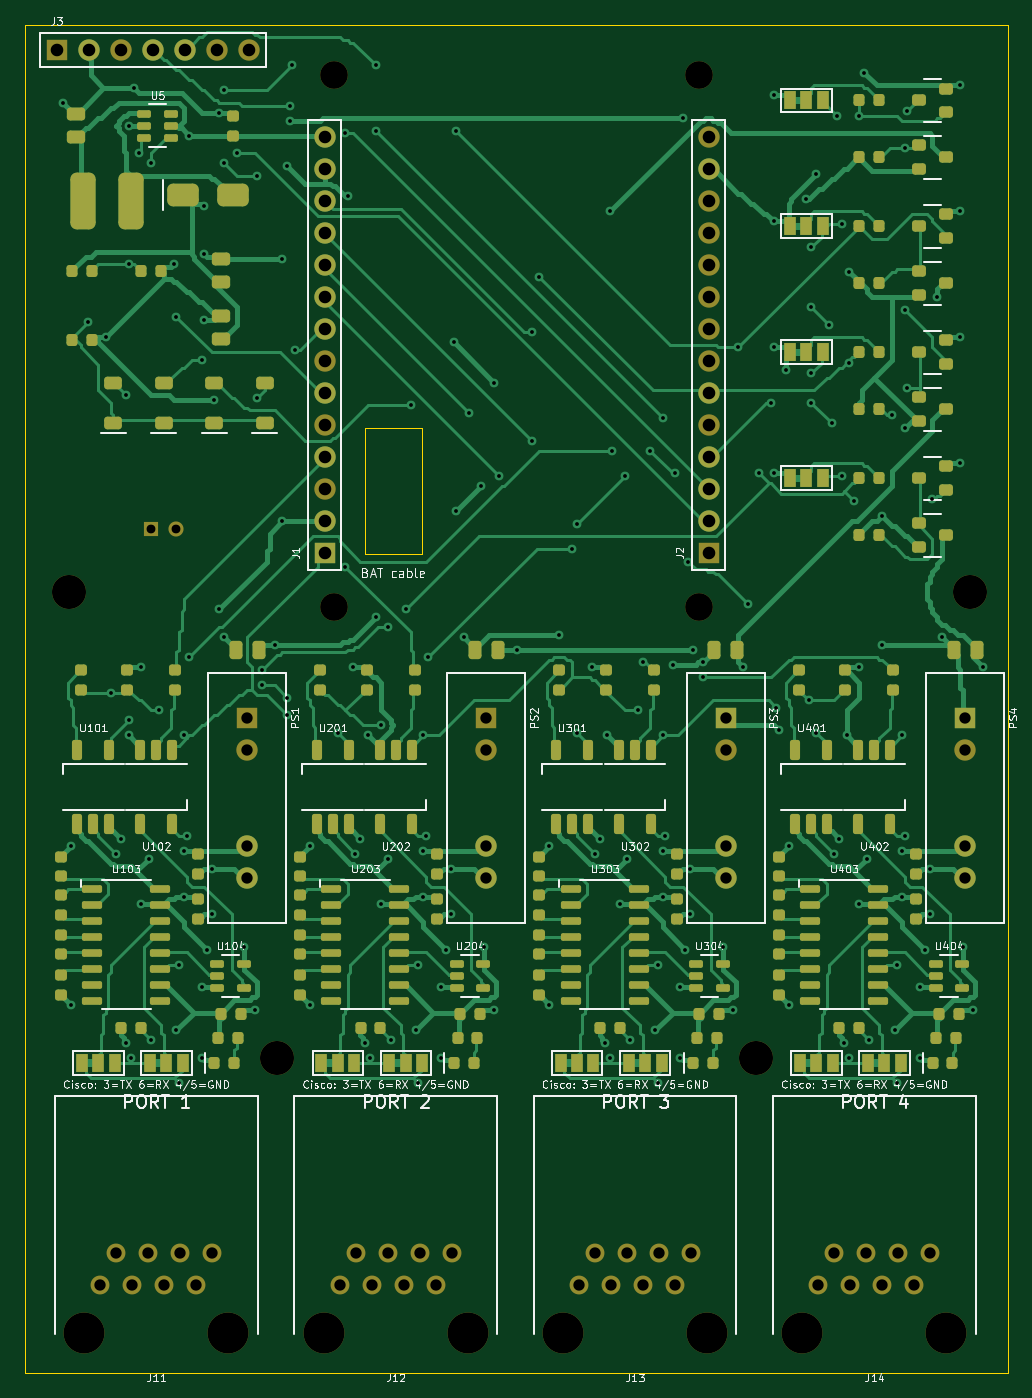
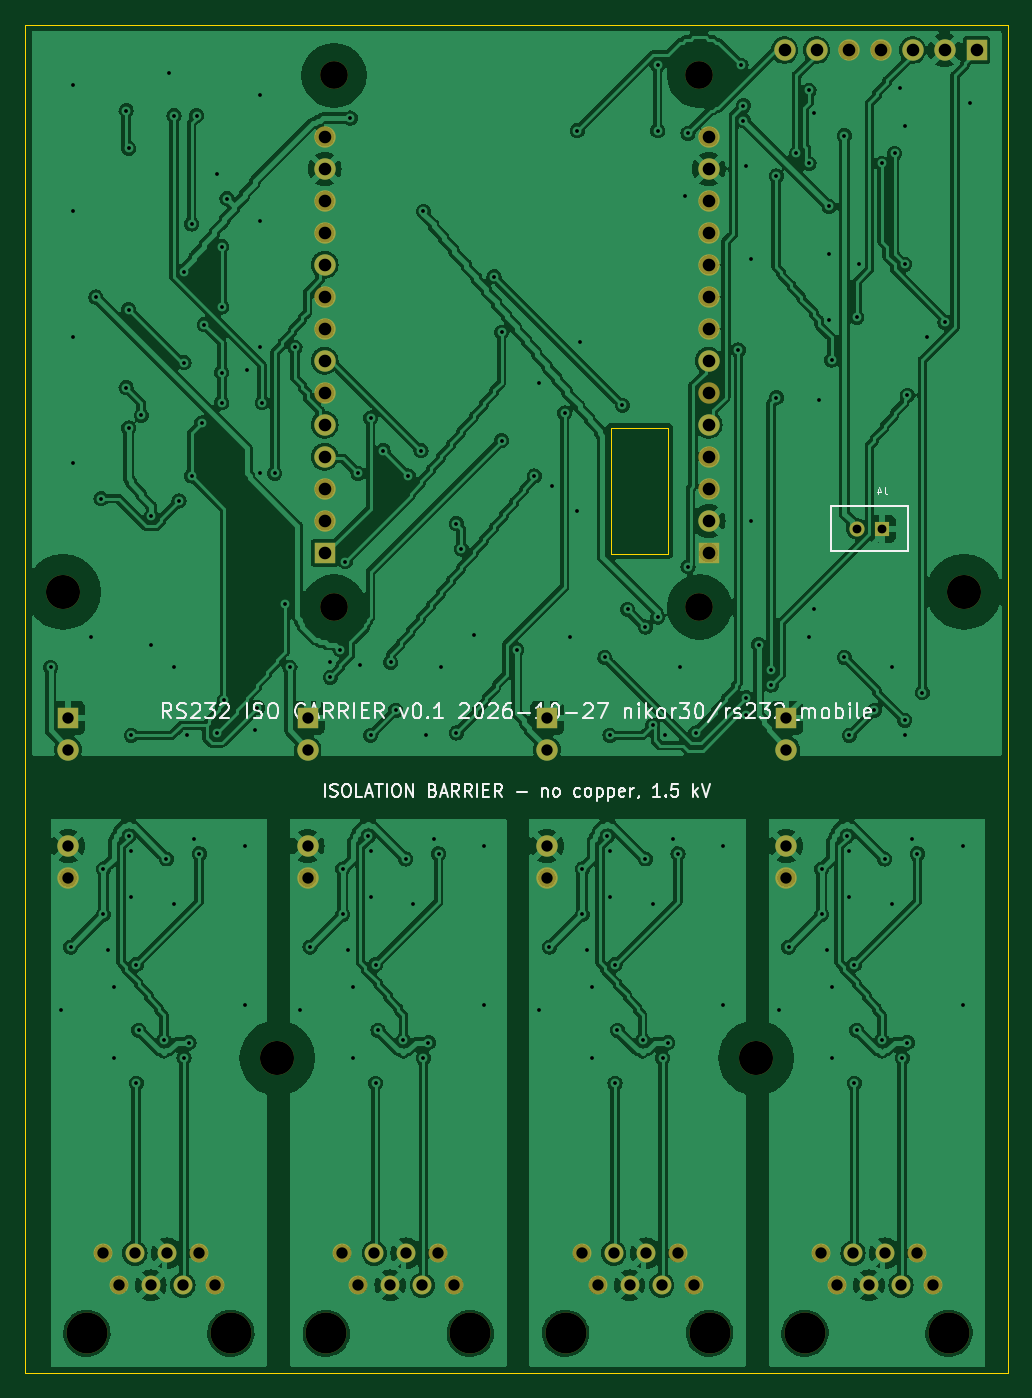
Circuit board: 11 layer files. Board 78.0 x 107.0 mm.
- bottom_copper: rs232_carrier-B_Cu.gbl (456761 bytes)
- bottom_mask: rs232_carrier-B_Mask.gbs (3855 bytes)
- paste: rs232_carrier-B_Paste.gbp (519 bytes)
- bottom_silk: rs232_carrier-B_Silkscreen.gbo (39160 bytes)
- outline: rs232_carrier-Edge_Cuts.gm1 (883 bytes)
- top_copper: rs232_carrier-F_Cu.gtl (115836 bytes)
- top_mask: rs232_carrier-F_Mask.gts (18107 bytes)
- paste: rs232_carrier-F_Paste.gtp (14746 bytes)
- top_silk: rs232_carrier-F_Silkscreen.gto (121325 bytes)
- drill: rs232_carrier-NPTH.drl (709 bytes)
- drill: rs232_carrier-PTH.drl (4397 bytes)

=== bottom_copper: rs232_carrier-B_Cu.gbl (456761 bytes, source omitted) ===
=== bottom_mask: rs232_carrier-B_Mask.gbs ===
G04 #@! TF.GenerationSoftware,KiCad,Pcbnew,7.0.11+dfsg-1build4*
G04 #@! TF.CreationDate,2026-10-27T19:29:38+00:00*
G04 #@! TF.ProjectId,rs232_carrier,72733233-325f-4636-9172-726965722e6b,0.1*
G04 #@! TF.SameCoordinates,Original*
G04 #@! TF.FileFunction,Soldermask,Bot*
G04 #@! TF.FilePolarity,Negative*
%FSLAX46Y46*%
G04 Gerber Fmt 4.6, Leading zero omitted, Abs format (unit mm)*
G04 Created by KiCad (PCBNEW 7.0.11+dfsg-1build4) date 2026-10-27 19:29:38*
%MOMM*%
%LPD*%
G01*
G04 APERTURE LIST*
%ADD10C,2.700000*%
%ADD11C,3.250000*%
%ADD12C,1.500000*%
%ADD13C,2.200000*%
%ADD14R,1.700000X1.700000*%
%ADD15C,1.700000*%
%ADD16R,1.200000X1.200000*%
%ADD17C,1.200000*%
G04 APERTURE END LIST*
D10*
G04 #@! TO.C,H7*
X20000000Y-82000000D03*
G04 #@! TD*
D11*
G04 #@! TO.C,J12*
X35115000Y-103850000D03*
X23685000Y-103850000D03*
D12*
X33845000Y-97500000D03*
X32575000Y-100040000D03*
X31305000Y-97500000D03*
X30035000Y-100040000D03*
X28765000Y-97500000D03*
X27495000Y-100040000D03*
X26225000Y-97500000D03*
X24955000Y-100040000D03*
G04 #@! TD*
D13*
G04 #@! TO.C,H4*
X24500000Y-4000000D03*
G04 #@! TD*
D11*
G04 #@! TO.C,J11*
X16115000Y-103850000D03*
X4685000Y-103850000D03*
D12*
X14845000Y-97500000D03*
X13575000Y-100040000D03*
X12305000Y-97500000D03*
X11035000Y-100040000D03*
X9765000Y-97500000D03*
X8495000Y-100040000D03*
X7225000Y-97500000D03*
X5955000Y-100040000D03*
G04 #@! TD*
D14*
G04 #@! TO.C,J3*
X2500000Y-2000000D03*
D15*
X5040000Y-2000000D03*
X7580000Y-2000000D03*
X10120000Y-2000000D03*
X12660000Y-2000000D03*
X15200000Y-2000000D03*
X17740000Y-2000000D03*
G04 #@! TD*
G04 #@! TO.C,J2*
X54240000Y-8880000D03*
X54240000Y-11420000D03*
X54240000Y-13960000D03*
X54240000Y-16500000D03*
X54240000Y-19040000D03*
X54240000Y-21580000D03*
X54240000Y-24120000D03*
X54240000Y-26660000D03*
X54240000Y-29200000D03*
X54240000Y-31740000D03*
X54240000Y-34280000D03*
X54240000Y-36820000D03*
X54240000Y-39360000D03*
D14*
X54240000Y-41900000D03*
G04 #@! TD*
G04 #@! TO.C,PS2*
X36600000Y-55000000D03*
D15*
X36600000Y-57540000D03*
X36600000Y-65160000D03*
X36600000Y-67700000D03*
G04 #@! TD*
D14*
G04 #@! TO.C,J1*
X23760000Y-41900000D03*
D15*
X23760000Y-39360000D03*
X23760000Y-36820000D03*
X23760000Y-34280000D03*
X23760000Y-31740000D03*
X23760000Y-29200000D03*
X23760000Y-26660000D03*
X23760000Y-24120000D03*
X23760000Y-21580000D03*
X23760000Y-19040000D03*
X23760000Y-16500000D03*
X23760000Y-13960000D03*
X23760000Y-11420000D03*
X23760000Y-8880000D03*
G04 #@! TD*
D10*
G04 #@! TO.C,H5*
X3500000Y-45000000D03*
G04 #@! TD*
D11*
G04 #@! TO.C,J14*
X73115000Y-103850000D03*
X61685000Y-103850000D03*
D12*
X71845000Y-97500000D03*
X70575000Y-100040000D03*
X69305000Y-97500000D03*
X68035000Y-100040000D03*
X66765000Y-97500000D03*
X65495000Y-100040000D03*
X64225000Y-97500000D03*
X62955000Y-100040000D03*
G04 #@! TD*
D14*
G04 #@! TO.C,PS3*
X55600000Y-55000000D03*
D15*
X55600000Y-57540000D03*
X55600000Y-65160000D03*
X55600000Y-67700000D03*
G04 #@! TD*
D13*
G04 #@! TO.C,H3*
X53500000Y-4000000D03*
G04 #@! TD*
D11*
G04 #@! TO.C,J13*
X54115000Y-103850000D03*
X42685000Y-103850000D03*
D12*
X52845000Y-97500000D03*
X51575000Y-100040000D03*
X50305000Y-97500000D03*
X49035000Y-100040000D03*
X47765000Y-97500000D03*
X46495000Y-100040000D03*
X45225000Y-97500000D03*
X43955000Y-100040000D03*
G04 #@! TD*
D10*
G04 #@! TO.C,H6*
X75000000Y-45000000D03*
G04 #@! TD*
D14*
G04 #@! TO.C,PS1*
X17600000Y-55000000D03*
D15*
X17600000Y-57540000D03*
X17600000Y-65160000D03*
X17600000Y-67700000D03*
G04 #@! TD*
D14*
G04 #@! TO.C,PS4*
X74600000Y-55000000D03*
D15*
X74600000Y-57540000D03*
X74600000Y-65160000D03*
X74600000Y-67700000D03*
G04 #@! TD*
D13*
G04 #@! TO.C,H1*
X53500000Y-46200000D03*
G04 #@! TD*
G04 #@! TO.C,H2*
X24500000Y-46200000D03*
G04 #@! TD*
D10*
G04 #@! TO.C,H8*
X58000000Y-82000000D03*
G04 #@! TD*
D16*
G04 #@! TO.C,J4*
X10000000Y-40000000D03*
D17*
X12000000Y-40000000D03*
G04 #@! TD*
M02*

=== paste: rs232_carrier-B_Paste.gbp ===
G04 #@! TF.GenerationSoftware,KiCad,Pcbnew,7.0.11+dfsg-1build4*
G04 #@! TF.CreationDate,2026-10-27T19:29:38+00:00*
G04 #@! TF.ProjectId,rs232_carrier,72733233-325f-4636-9172-726965722e6b,0.1*
G04 #@! TF.SameCoordinates,Original*
G04 #@! TF.FileFunction,Paste,Bot*
G04 #@! TF.FilePolarity,Positive*
%FSLAX46Y46*%
G04 Gerber Fmt 4.6, Leading zero omitted, Abs format (unit mm)*
G04 Created by KiCad (PCBNEW 7.0.11+dfsg-1build4) date 2026-10-27 19:29:38*
%MOMM*%
%LPD*%
G01*
G04 APERTURE LIST*
G04 APERTURE END LIST*
M02*

=== bottom_silk: rs232_carrier-B_Silkscreen.gbo (39160 bytes, source omitted) ===
=== outline: rs232_carrier-Edge_Cuts.gm1 ===
G04 #@! TF.GenerationSoftware,KiCad,Pcbnew,7.0.11+dfsg-1build4*
G04 #@! TF.CreationDate,2026-10-27T19:29:38+00:00*
G04 #@! TF.ProjectId,rs232_carrier,72733233-325f-4636-9172-726965722e6b,0.1*
G04 #@! TF.SameCoordinates,Original*
G04 #@! TF.FileFunction,Profile,NP*
%FSLAX46Y46*%
G04 Gerber Fmt 4.6, Leading zero omitted, Abs format (unit mm)*
G04 Created by KiCad (PCBNEW 7.0.11+dfsg-1build4) date 2026-10-27 19:29:38*
%MOMM*%
%LPD*%
G01*
G04 APERTURE LIST*
G04 #@! TA.AperFunction,Profile*
%ADD10C,0.100000*%
G04 #@! TD*
G04 APERTURE END LIST*
D10*
X31500000Y-42000000D02*
X27000000Y-42000000D01*
X31500000Y-32000000D02*
X31500000Y-42000000D01*
X0Y0D02*
X78000000Y0D01*
X78000000Y0D02*
X78000000Y-107000000D01*
X27000000Y-42000000D02*
X27000000Y-32000000D01*
X0Y-107000000D02*
X0Y0D01*
X27000000Y-32000000D02*
X31500000Y-32000000D01*
X78000000Y-107000000D02*
X0Y-107000000D01*
M02*

=== top_copper: rs232_carrier-F_Cu.gtl (115836 bytes, source omitted) ===
=== top_mask: rs232_carrier-F_Mask.gts (18107 bytes, source omitted) ===
=== paste: rs232_carrier-F_Paste.gtp (14746 bytes, source omitted) ===
=== top_silk: rs232_carrier-F_Silkscreen.gto (121325 bytes, source omitted) ===
=== drill: rs232_carrier-NPTH.drl ===
M48
; DRILL file {KiCad 7.0.11+dfsg-1build4} date Tue Oct 27 19:29:38 2026
; FORMAT={-:-/ absolute / metric / decimal}
; #@! TF.CreationDate,2026-10-27T19:29:38+00:00
; #@! TF.GenerationSoftware,Kicad,Pcbnew,7.0.11+dfsg-1build4
; #@! TF.FileFunction,NonPlated,1,2,NPTH
FMAT,2
METRIC
; #@! TA.AperFunction,NonPlated,NPTH,ComponentDrill
T1C2.200
; #@! TA.AperFunction,NonPlated,NPTH,ComponentDrill
T2C2.700
; #@! TA.AperFunction,NonPlated,NPTH,ComponentDrill
T3C3.250
%
G90
G05
T1
X24.5Y-4.0
X24.5Y-46.2
X53.5Y-4.0
X53.5Y-46.2
T2
X3.5Y-45.0
X20.0Y-82.0
X58.0Y-82.0
X75.0Y-45.0
T3
X4.685Y-103.85
X16.115Y-103.85
X23.685Y-103.85
X35.115Y-103.85
X42.685Y-103.85
X54.115Y-103.85
X61.685Y-103.85
X73.115Y-103.85
M30

=== drill: rs232_carrier-PTH.drl ===
M48
; DRILL file {KiCad 7.0.11+dfsg-1build4} date Tue Oct 27 19:29:38 2026
; FORMAT={-:-/ absolute / metric / decimal}
; #@! TF.CreationDate,2026-10-27T19:29:38+00:00
; #@! TF.GenerationSoftware,Kicad,Pcbnew,7.0.11+dfsg-1build4
; #@! TF.FileFunction,Plated,1,2,PTH
FMAT,2
METRIC
; #@! TA.AperFunction,Plated,PTH,ViaDrill
T1C0.300
; #@! TA.AperFunction,Plated,PTH,ComponentDrill
T2C0.700
; #@! TA.AperFunction,Plated,PTH,ComponentDrill
T3C0.900
; #@! TA.AperFunction,Plated,PTH,ComponentDrill
T4C1.000
%
G90
G05
T1
X3.0Y-6.2
X3.6Y-65.2
X3.6Y-77.8
X5.0Y-23.6
X6.4Y-24.8
X6.8Y-53.0
X7.2Y-65.8
X7.6Y-64.6
X8.0Y-29.4
X8.0Y-80.8
X8.2Y-8.0
X8.2Y-19.0
X8.2Y-55.2
X8.2Y-56.4
X8.4Y-82.0
X8.6Y-5.0
X9.0Y-10.2
X9.2Y-51.0
X9.2Y-69.8
X9.8Y-66.2
X10.0Y-11.0
X10.0Y-80.6
X10.6Y-54.4
X11.8Y-19.0
X12.0Y-23.2
X12.0Y-79.8
X12.2Y-74.6
X12.2Y-84.0
X12.6Y-56.4
X12.6Y-65.6
X12.6Y-69.2
X12.8Y-64.4
X13.0Y-8.8
X13.0Y-50.2
X14.0Y-26.6
X14.0Y-76.4
X14.0Y-82.0
X14.2Y-14.4
X14.2Y-18.2
X14.2Y-23.4
X14.4Y-73.4
X14.8Y-67.0
X14.8Y-70.6
X15.0Y-29.8
X15.4Y-7.0
X15.4Y-46.4
X15.8Y-5.2
X15.8Y-11.0
X15.8Y-48.6
X16.8Y-10.2
X17.4Y-73.2
X18.2Y-78.2
X18.4Y-12.0
X18.4Y-29.6
X18.8Y-51.2
X18.8Y-52.4
X19.8Y-49.2
X20.4Y-18.6
X20.4Y-39.4
X20.8Y-11.2
X20.8Y-53.4
X20.8Y-54.8
X21.0Y-6.4
X21.0Y-7.6
X21.2Y-3.2
X21.4Y-25.8
X22.6Y-65.2
X22.6Y-77.8
X24.8Y-56.2
X25.4Y-8.6
X25.4Y-43.0
X25.6Y-13.6
X26.0Y-51.0
X26.2Y-65.8
X26.6Y-64.6
X27.0Y-80.8
X27.2Y-56.4
X27.4Y-82.0
X27.8Y-3.2
X27.8Y-8.4
X27.8Y-47.0
X28.2Y-55.6
X28.2Y-69.8
X28.8Y-47.8
X28.8Y-66.2
X29.0Y-80.6
X30.2Y-46.4
X30.6Y-30.2
X31.0Y-79.8
X31.2Y-74.6
X31.2Y-84.0
X31.6Y-56.4
X31.6Y-65.6
X31.6Y-69.2
X31.8Y-64.4
X32.0Y-50.2
X33.0Y-76.4
X33.0Y-82.0
X33.4Y-73.4
X33.8Y-67.0
X33.8Y-70.6
X34.0Y-25.2
X34.2Y-8.4
X34.2Y-38.6
X34.8Y-48.6
X35.2Y-30.8
X36.2Y-36.6
X36.4Y-73.2
X37.2Y-28.4
X37.2Y-78.2
X37.6Y-35.8
X39.0Y-49.6
X40.2Y-24.4
X40.2Y-33.0
X40.8Y-20.0
X41.6Y-65.2
X41.6Y-77.8
X42.4Y-48.4
X43.4Y-41.6
X43.8Y-39.6
X43.8Y-56.2
X45.0Y-51.0
X45.2Y-65.8
X45.6Y-64.6
X46.0Y-80.8
X46.2Y-56.4
X46.4Y-14.8
X46.4Y-82.0
X46.6Y-33.8
X47.2Y-69.8
X47.6Y-35.8
X47.8Y-66.2
X48.0Y-80.6
X48.6Y-54.4
X49.0Y-50.6
X49.6Y-33.8
X50.0Y-79.8
X50.2Y-74.6
X50.2Y-84.0
X50.6Y-31.2
X50.6Y-56.4
X50.6Y-65.6
X50.6Y-69.2
X50.8Y-64.4
X51.4Y-50.8
X51.6Y-35.6
X52.0Y-76.4
X52.0Y-82.0
X52.2Y-7.4
X52.4Y-73.4
X52.6Y-42.6
X52.8Y-67.0
X52.8Y-70.6
X53.0Y-49.6
X53.8Y-50.6
X53.8Y-51.8
X55.4Y-73.2
X56.2Y-78.2
X56.6Y-25.6
X57.0Y-51.0
X57.4Y-46.0
X58.2Y-35.6
X59.2Y-30.0
X59.4Y-5.6
X59.4Y-15.6
X59.4Y-25.6
X59.4Y-35.6
X59.6Y-54.2
X59.8Y-56.0
X60.4Y-27.4
X60.6Y-65.2
X60.6Y-77.8
X62.0Y-13.8
X62.2Y-53.6
X62.4Y-17.6
X62.4Y-22.4
X62.4Y-27.6
X62.4Y-30.0
X62.8Y-11.8
X62.8Y-56.2
X63.8Y-23.8
X64.0Y-31.6
X64.2Y-65.8
X64.4Y-7.2
X64.6Y-64.6
X64.8Y-15.8
X64.8Y-35.8
X65.0Y-80.8
X65.2Y-56.4
X65.4Y-19.6
X65.4Y-26.8
X65.4Y-82.0
X65.8Y-37.8
X66.2Y-7.2
X66.2Y-51.0
X66.2Y-69.8
X66.6Y-3.8
X66.8Y-66.2
X67.0Y-80.6
X68.0Y-39.0
X68.0Y-49.2
X68.8Y-31.0
X69.0Y-79.8
X69.2Y-74.6
X69.2Y-84.0
X69.6Y-56.4
X69.6Y-65.6
X69.6Y-69.2
X69.8Y-9.8
X69.8Y-22.6
X69.8Y-32.0
X69.8Y-64.4
X70.0Y-6.8
X70.0Y-28.8
X71.0Y-76.4
X71.0Y-82.0
X71.4Y-73.4
X71.8Y-67.0
X71.8Y-70.6
X72.0Y-37.6
X72.4Y-21.6
X72.8Y-48.6
X74.2Y-4.8
X74.2Y-14.8
X74.2Y-24.8
X74.2Y-34.8
X74.4Y-73.2
X75.2Y-78.2
X76.0Y-51.0
T2
X10.0Y-40.0
X12.0Y-40.0
T3
X5.955Y-100.04
X7.225Y-97.5
X8.495Y-100.04
X9.765Y-97.5
X11.035Y-100.04
X12.305Y-97.5
X13.575Y-100.04
X14.845Y-97.5
X17.6Y-55.0
X17.6Y-57.54
X17.6Y-65.16
X17.6Y-67.7
X24.955Y-100.04
X26.225Y-97.5
X27.495Y-100.04
X28.765Y-97.5
X30.035Y-100.04
X31.305Y-97.5
X32.575Y-100.04
X33.845Y-97.5
X36.6Y-55.0
X36.6Y-57.54
X36.6Y-65.16
X36.6Y-67.7
X43.955Y-100.04
X45.225Y-97.5
X46.495Y-100.04
X47.765Y-97.5
X49.035Y-100.04
X50.305Y-97.5
X51.575Y-100.04
X52.845Y-97.5
X55.6Y-55.0
X55.6Y-57.54
X55.6Y-65.16
X55.6Y-67.7
X62.955Y-100.04
X64.225Y-97.5
X65.495Y-100.04
X66.765Y-97.5
X68.035Y-100.04
X69.305Y-97.5
X70.575Y-100.04
X71.845Y-97.5
X74.6Y-55.0
X74.6Y-57.54
X74.6Y-65.16
X74.6Y-67.7
T4
X2.5Y-2.0
X5.04Y-2.0
X7.58Y-2.0
X10.12Y-2.0
X12.66Y-2.0
X15.2Y-2.0
X17.74Y-2.0
X23.76Y-8.88
X23.76Y-11.42
X23.76Y-13.96
X23.76Y-16.5
X23.76Y-19.04
X23.76Y-21.58
X23.76Y-24.12
X23.76Y-26.66
X23.76Y-29.2
X23.76Y-31.74
X23.76Y-34.28
X23.76Y-36.82
X23.76Y-39.36
X23.76Y-41.9
X54.24Y-8.88
X54.24Y-11.42
X54.24Y-13.96
X54.24Y-16.5
X54.24Y-19.04
X54.24Y-21.58
X54.24Y-24.12
X54.24Y-26.66
X54.24Y-29.2
X54.24Y-31.74
X54.24Y-34.28
X54.24Y-36.82
X54.24Y-39.36
X54.24Y-41.9
M30
